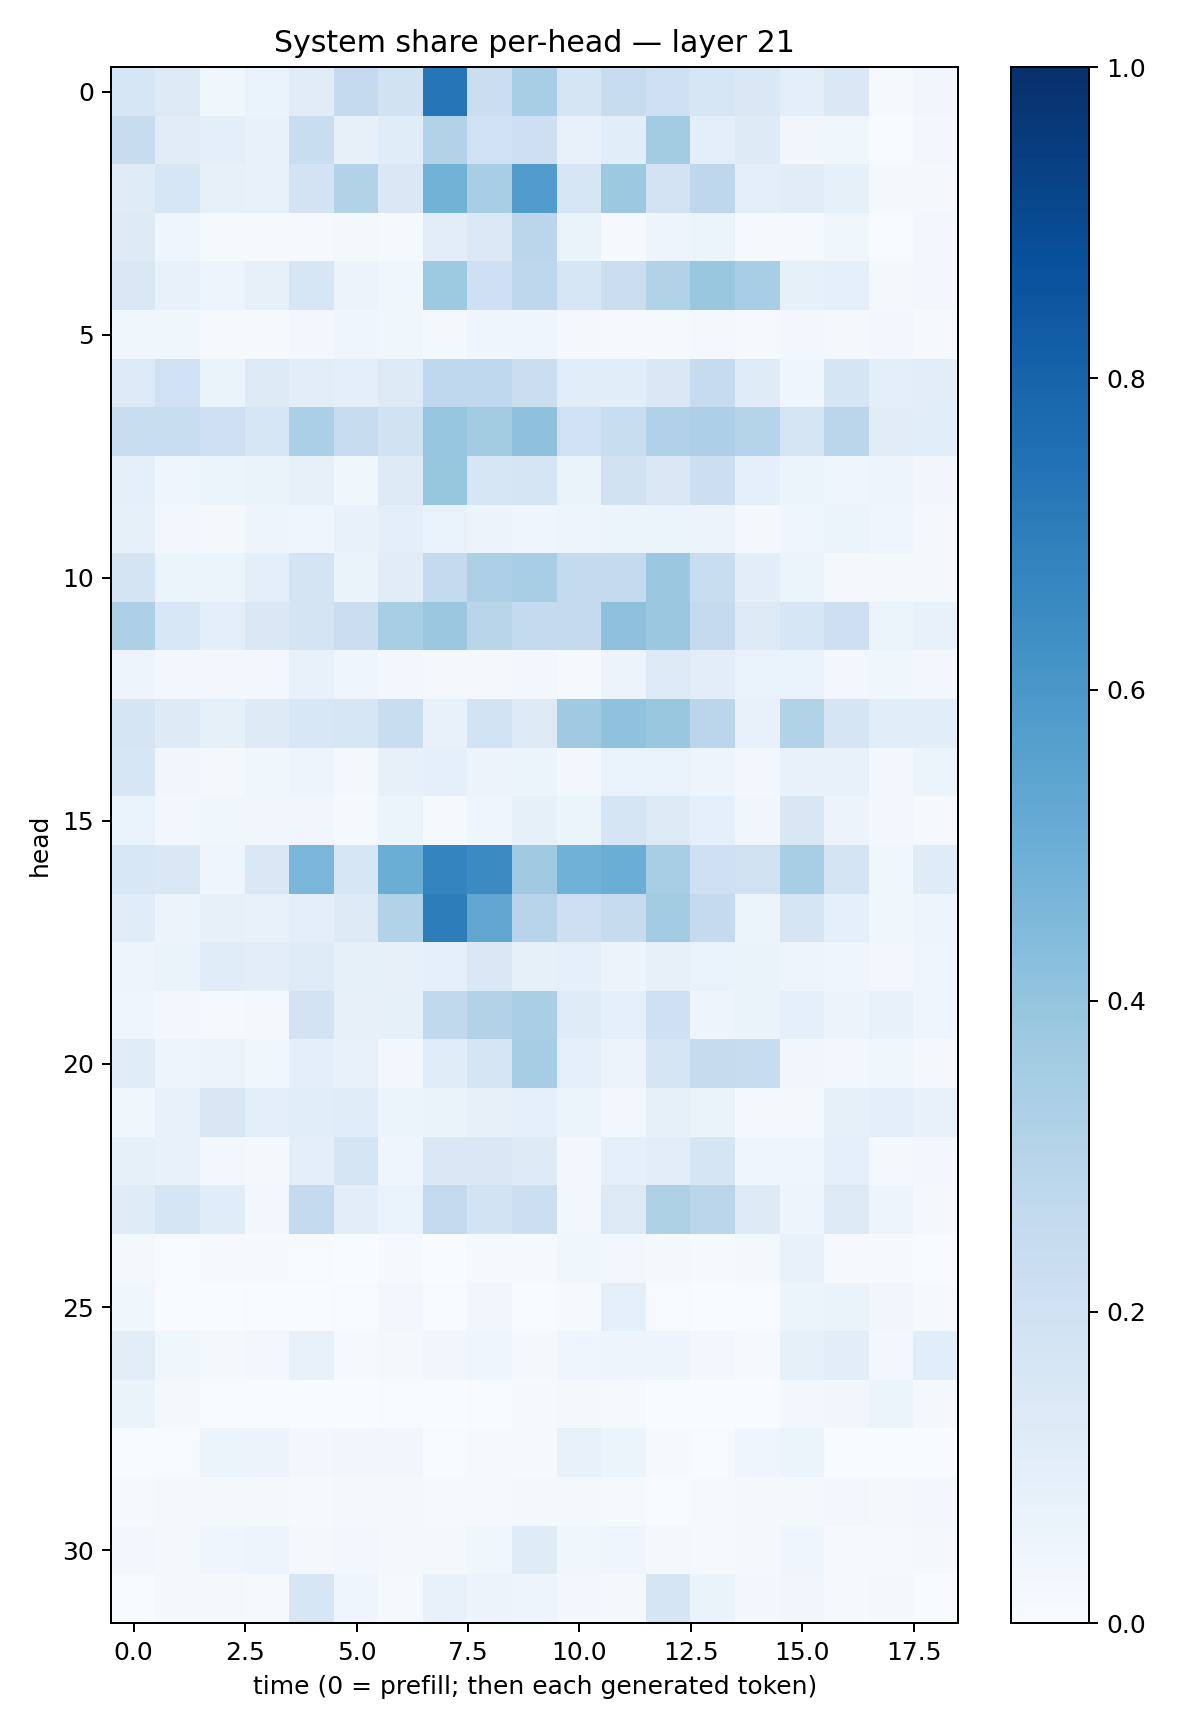

Values plotted in this chart, from the file beside it:
0.15986724, 0.13252205, 0.03595734, 0.06702094, 0.11281171, 0.25015405, 0.18873128, 0.7299312, 0.22553161, 0.34717315, 0.17118227, 0.23886675, 0.20863976, 0.15926687, 0.14220037, 0.09747234, 0.14229542, 0.011415156, 0.033210207
0.2384, 0.1129, 0.1006, 0.07356, 0.2319, 0.07955, 0.1162, 0.3129, 0.1994, 0.214, 0.07776, 0.1082, 0.3582, 0.09475, 0.1228, 0.03342, 0.03826, 0.005725, 0.03001
0.1199, 0.1605, 0.07859, 0.07617, 0.1823, 0.3135, 0.1435, 0.4792, 0.3449, 0.5769, 0.1614, 0.376, 0.1826, 0.2738, 0.09917, 0.1118, 0.08214, 0.01817, 0.0228
0.1244, 0.04341, 0.015, 0.01476, 0.01557, 0.01828, 0.01467, 0.1017, 0.1393, 0.2817, 0.06275, 0.01018, 0.04701, 0.05171, 0.01141, 0.01221, 0.03866, 0.006671, 0.02749
0.1407, 0.07508, 0.04851, 0.08091, 0.1585, 0.05596, 0.0389, 0.3736, 0.2091, 0.2758, 0.1594, 0.2257, 0.3152, 0.3872, 0.3465, 0.08423, 0.0899, 0.02, 0.03081
0.03753, 0.03563, 0.008711, 0.01542, 0.02442, 0.04644, 0.03597, 0.02016, 0.04328, 0.04663, 0.01827, 0.01243, 0.01248, 0.01564, 0.01245, 0.02504, 0.02003, 0.02593, 0.008951
0.1334, 0.2007, 0.06286, 0.1261, 0.1041, 0.09589, 0.1257, 0.2679, 0.2668, 0.225, 0.1056, 0.1091, 0.1459, 0.2494, 0.1209, 0.04271, 0.1683, 0.101, 0.1038
0.2319, 0.2333, 0.207, 0.1609, 0.3348, 0.2389, 0.1881, 0.396, 0.3589, 0.4124, 0.2018, 0.2312, 0.3183, 0.3269, 0.2983, 0.1703, 0.2839, 0.1123, 0.1073
0.09241, 0.0436, 0.05978, 0.06395, 0.08193, 0.03705, 0.1303, 0.3939, 0.1638, 0.1701, 0.06615, 0.1883, 0.1432, 0.218, 0.08937, 0.0512, 0.04135, 0.05075, 0.03133
0.08562, 0.02787, 0.01813, 0.04735, 0.04686, 0.07235, 0.09832, 0.06755, 0.05709, 0.04093, 0.0507, 0.05962, 0.05981, 0.05547, 0.01859, 0.04251, 0.05428, 0.0435, 0.01873
0.1753, 0.06049, 0.05323, 0.09599, 0.1735, 0.06337, 0.1096, 0.2533, 0.3264, 0.3439, 0.2541, 0.2526, 0.3808, 0.2316, 0.1048, 0.06217, 0.02148, 0.0179, 0.01975
0.3276, 0.1538, 0.09533, 0.1474, 0.1771, 0.2219, 0.3456, 0.3826, 0.2899, 0.2576, 0.2515, 0.4106, 0.3819, 0.2555, 0.1257, 0.1574, 0.2128, 0.06235, 0.0763
0.04947, 0.02714, 0.0241, 0.02991, 0.07137, 0.04399, 0.02721, 0.0219, 0.02035, 0.02946, 0.01496, 0.0584, 0.1285, 0.1032, 0.0679, 0.06953, 0.02748, 0.0355, 0.02606
0.1701, 0.1225, 0.08429, 0.1234, 0.1546, 0.1576, 0.2324, 0.07807, 0.1864, 0.1279, 0.3674, 0.4066, 0.388, 0.2831, 0.07516, 0.3156, 0.1714, 0.108, 0.1065
0.1564, 0.03151, 0.02121, 0.03643, 0.04987, 0.0165, 0.0784, 0.08937, 0.05665, 0.05341, 0.03059, 0.06806, 0.06939, 0.04857, 0.02504, 0.07184, 0.07138, 0.02794, 0.06182
0.06812, 0.03033, 0.03867, 0.0324, 0.03249, 0.01548, 0.06043, 0.01369, 0.03919, 0.08311, 0.06171, 0.1648, 0.129, 0.08913, 0.03482, 0.1492, 0.05528, 0.02703, 0.01148
0.1559, 0.1426, 0.04133, 0.1438, 0.4637, 0.1588, 0.5032, 0.6757, 0.6499, 0.368, 0.4881, 0.5031, 0.3466, 0.2071, 0.1979, 0.3443, 0.1775, 0.03619, 0.1182
0.1139, 0.05481, 0.08059, 0.07748, 0.09885, 0.1291, 0.3153, 0.7002, 0.5322, 0.2947, 0.2148, 0.2446, 0.3586, 0.2541, 0.0513, 0.1681, 0.09176, 0.03897, 0.04697
0.04767, 0.0654, 0.1171, 0.1036, 0.1202, 0.08255, 0.08133, 0.08945, 0.1443, 0.08247, 0.09095, 0.0581, 0.08075, 0.06949, 0.06433, 0.04896, 0.04295, 0.02652, 0.04428
0.04681, 0.02486, 0.01221, 0.01708, 0.18, 0.07824, 0.0841, 0.263, 0.31, 0.3385, 0.1198, 0.08743, 0.2084, 0.04999, 0.06431, 0.08866, 0.05621, 0.07547, 0.04099
0.1133, 0.04911, 0.05722, 0.03549, 0.09524, 0.07476, 0.02362, 0.1137, 0.1688, 0.3493, 0.08687, 0.05561, 0.1709, 0.2426, 0.2375, 0.03468, 0.0263, 0.03904, 0.01679
0.03691, 0.07475, 0.151, 0.09584, 0.1079, 0.1164, 0.05194, 0.06435, 0.08177, 0.08781, 0.05318, 0.02869, 0.08544, 0.06357, 0.01903, 0.0212, 0.08302, 0.09965, 0.07377
0.08448, 0.0744, 0.03052, 0.01684, 0.09603, 0.1684, 0.03908, 0.1466, 0.1484, 0.1221, 0.02954, 0.08775, 0.1018, 0.17, 0.04664, 0.04398, 0.08868, 0.01731, 0.03028
0.12, 0.1711, 0.1166, 0.02776, 0.2547, 0.1045, 0.06685, 0.2581, 0.1849, 0.2163, 0.02942, 0.1322, 0.3225, 0.2848, 0.1223, 0.0472, 0.1312, 0.04977, 0.02114
0.01941, 0.007191, 0.008636, 0.008795, 0.004644, 0.003405, 0.008585, 0.003655, 0.01493, 0.01435, 0.03836, 0.02617, 0.01671, 0.009849, 0.01905, 0.07173, 0.01125, 0.01289, 0.007182
0.03808, 0.007358, 0.003611, 0.0061, 0.001683, 0.004024, 0.02514, 0.006293, 0.03224, 0.006165, 0.01317, 0.0901, 0.005728, 0.001873, 0.00684, 0.05186, 0.06396, 0.03247, 0.01234
0.1046, 0.03546, 0.01643, 0.02958, 0.07595, 0.01438, 0.02175, 0.03251, 0.0459, 0.02183, 0.04472, 0.04761, 0.04857, 0.02995, 0.01136, 0.08436, 0.1016, 0.02419, 0.1068
0.06423, 0.0198, 0.00582, 0.006011, 0.001772, 0.002283, 0.007655, 0.002038, 0.006981, 0.01132, 0.02066, 0.01532, 0.001868, 0.001544, 0.004407, 0.02542, 0.03138, 0.05238, 0.01905
0.004262, 0.004407, 0.0521, 0.05855, 0.02362, 0.03145, 0.03505, 0.007369, 0.009729, 0.01107, 0.07657, 0.05128, 0.007886, 0.004478, 0.03999, 0.05916, 0.002595, 0.00328, 0.001673
0.008545, 0.02112, 0.02063, 0.01985, 0.01063, 0.02178, 0.01748, 0.01214, 0.00959, 0.02184, 0.02281, 0.01326, 0.007024, 0.01187, 0.02321, 0.01958, 0.03061, 0.02156, 0.02898
0.02449, 0.01649, 0.03998, 0.04811, 0.01646, 0.02363, 0.02057, 0.02113, 0.03683, 0.1183, 0.03532, 0.0394, 0.02202, 0.01303, 0.02343, 0.0468, 0.009667, 0.01228, 0.02282
0.006499, 0.01583, 0.01717, 0.008274, 0.161, 0.03921, 0.01546, 0.07097, 0.05567, 0.05062, 0.02513, 0.01699, 0.1685, 0.06316, 0.03041, 0.03154, 0.01024, 0.01564, 0.005645
